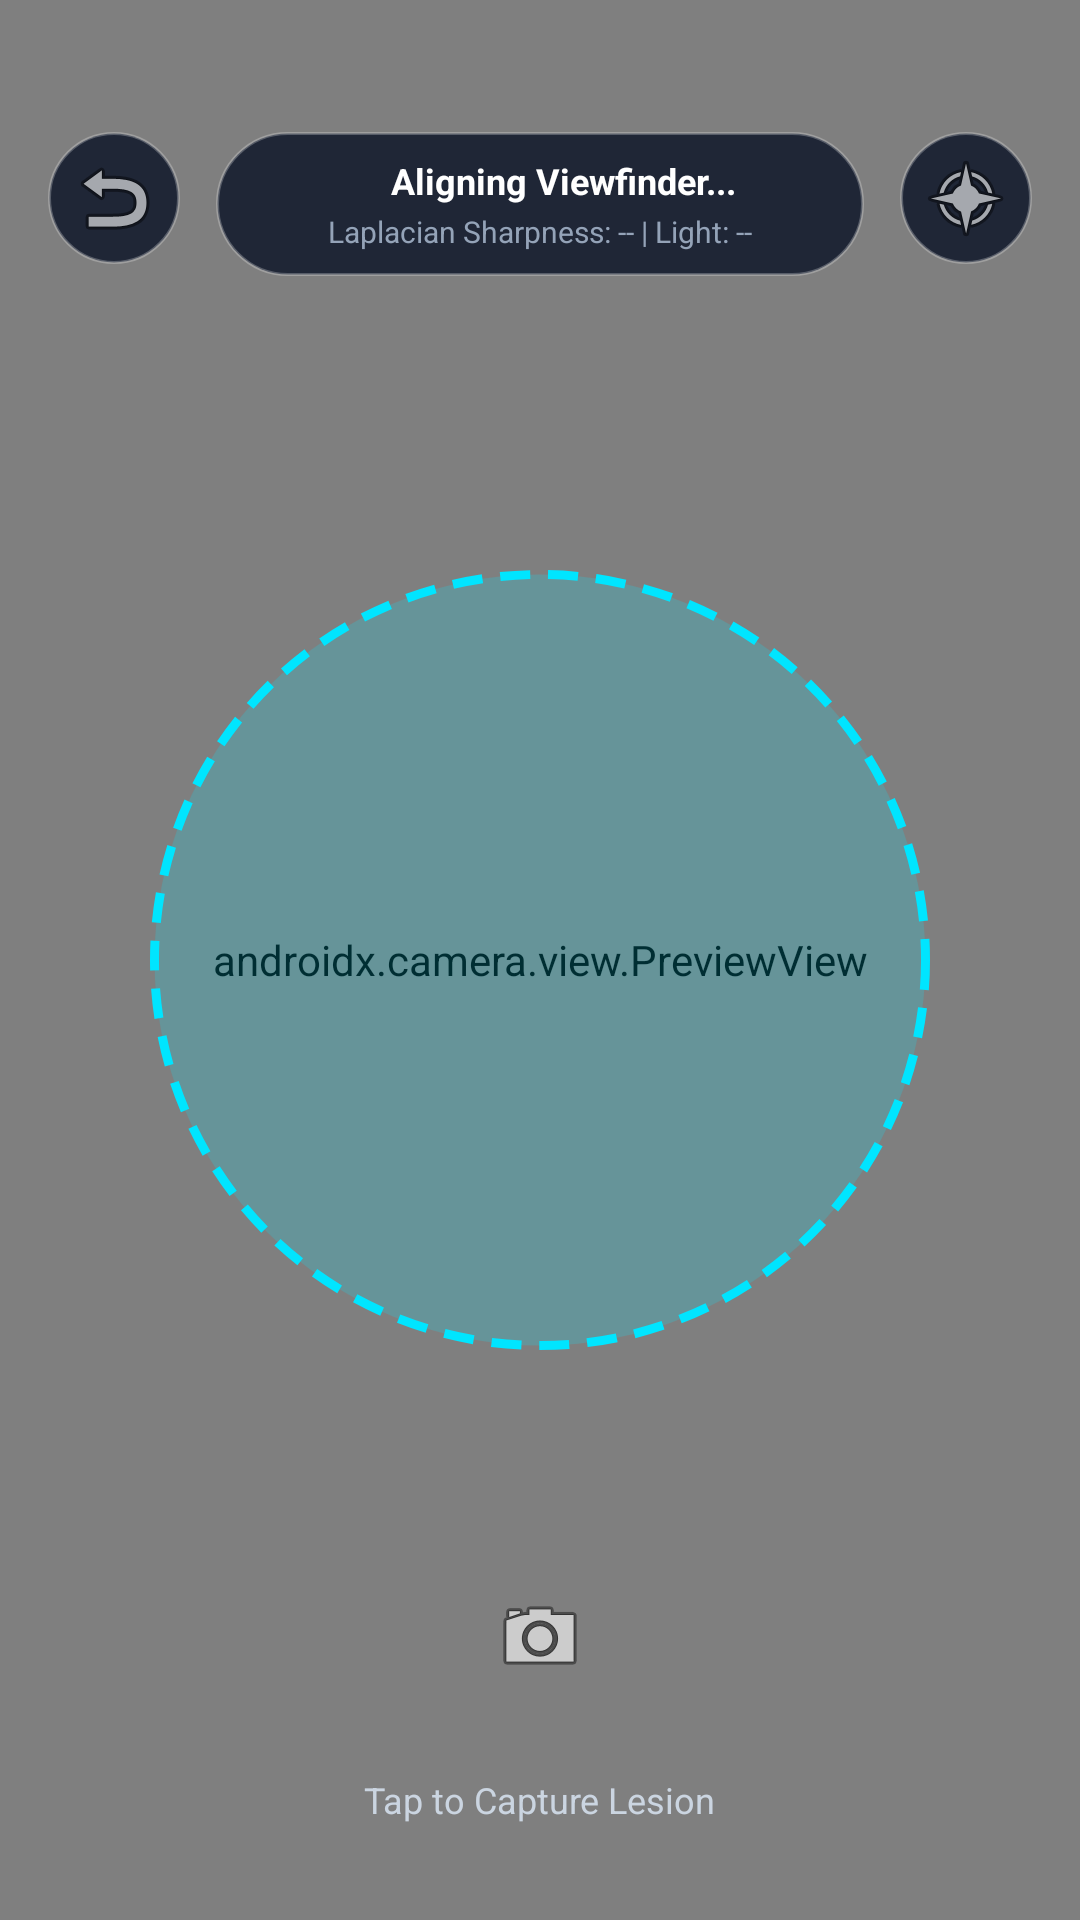

Layout XML and referenced resources for this Android screen:
<!-- AndroidManifest.xml: application theme Theme.DermaTrace -->
<!-- res/layout/activity_camera.xml -->
<?xml version="1.0" encoding="utf-8"?>
<androidx.constraintlayout.widget.ConstraintLayout xmlns:android="http://schemas.android.com/apk/res/android"
    xmlns:app="http://schemas.android.com/apk/res-auto"
    android:layout_width="match_parent"
    android:layout_height="match_parent"
    android:background="#0A0F1D">

    
    <androidx.camera.view.PreviewView
        android:id="@+id/previewView"
        android:layout_width="match_parent"
        android:layout_height="match_parent" />

    
    <ImageView
        android:id="@+id/ivGhostOverlay"
        android:layout_width="260dp"
        android:layout_height="260dp"
        android:alpha="0.45"
        android:scaleType="centerCrop"
        android:visibility="gone"
        app:layout_constraintBottom_toBottomOf="parent"
        app:layout_constraintEnd_toEndOf="parent"
        app:layout_constraintStart_toStartOf="parent"
        app:layout_constraintTop_toTopOf="parent" />

    
    <View
        android:id="@+id/reticleRing"
        android:layout_width="260dp"
        android:layout_height="260dp"
        android:background="@drawable/bg_reticle_circle"
        app:layout_constraintBottom_toBottomOf="parent"
        app:layout_constraintEnd_toEndOf="parent"
        app:layout_constraintStart_toStartOf="parent"
        app:layout_constraintTop_toTopOf="parent" />

    
    <ImageButton
        android:id="@+id/btnBack"
        android:layout_width="44dp"
        android:layout_height="44dp"
        android:layout_marginStart="16dp"
        android:layout_marginTop="44dp"
        android:background="@drawable/bg_pill_guidance"
        android:contentDescription="Exit Camera"
        android:padding="10dp"
        android:src="@android:drawable/ic_menu_revert"
        app:layout_constraintStart_toStartOf="parent"
        app:layout_constraintTop_toTopOf="parent" />

    <ImageButton
        android:id="@+id/btnToggleTorch"
        android:layout_width="44dp"
        android:layout_height="44dp"
        android:layout_marginEnd="16dp"
        android:layout_marginTop="44dp"
        android:background="@drawable/bg_pill_guidance"
        android:contentDescription="Torch Toggle"
        android:padding="10dp"
        android:src="@android:drawable/ic_menu_compass"
        app:layout_constraintEnd_toEndOf="parent"
        app:layout_constraintTop_toTopOf="parent" />

    
    <LinearLayout
        android:id="@+id/guidancePill"
        android:layout_width="0dp"
        android:layout_height="wrap_content"
        android:layout_marginHorizontal="12dp"
        android:layout_marginTop="44dp"
        android:background="@drawable/bg_pill_guidance"
        android:gravity="center"
        android:orientation="vertical"
        android:paddingHorizontal="16dp"
        android:paddingVertical="8dp"
        app:layout_constraintEnd_toStartOf="@id/btnToggleTorch"
        app:layout_constraintStart_toEndOf="@id/btnBack"
        app:layout_constraintTop_toTopOf="parent">

        <LinearLayout
            android:layout_width="wrap_content"
            android:layout_height="wrap_content"
            android:gravity="center_vertical"
            android:orientation="horizontal">

            <View
                android:id="@+id/statusDot"
                android:layout_width="8dp"
                android:layout_height="8dp"
                android:layout_marginEnd="8dp"
                android:background="@drawable/bg_status_dot_ready" />

            <TextView
                android:id="@+id/tvGuidanceTitle"
                android:layout_width="wrap_content"
                android:layout_height="wrap_content"
                android:text="Aligning Viewfinder..."
                android:textColor="#FFFFFF"
                android:textSize="12sp"
                android:textStyle="bold" />
        </LinearLayout>

        <TextView
            android:id="@+id/tvQualityMetrics"
            android:layout_width="wrap_content"
            android:layout_height="wrap_content"
            android:layout_marginTop="2dp"
            android:text="Laplacian Sharpness: -- | Light: --"
            android:textColor="#94A3B8"
            android:textSize="10sp" />
    </LinearLayout>

    
    <LinearLayout
        android:id="@+id/ghostControlDock"
        android:layout_width="0dp"
        android:layout_height="wrap_content"
        android:layout_marginHorizontal="24dp"
        android:layout_marginBottom="16dp"
        android:background="@drawable/bg_ghost_controls"
        android:gravity="center_vertical"
        android:orientation="horizontal"
        android:paddingHorizontal="14dp"
        android:paddingVertical="8dp"
        android:visibility="gone"
        app:layout_constraintBottom_toTopOf="@id/bottomDeck"
        app:layout_constraintEnd_toEndOf="parent"
        app:layout_constraintStart_toStartOf="parent">

        <TextView
            android:id="@+id/tvGhostLabel"
            android:layout_width="wrap_content"
            android:layout_height="wrap_content"
            android:text="👻 Ghost Align"
            android:textColor="#38BDF8"
            android:textSize="11sp"
            android:textStyle="bold" />

        <SeekBar
            android:id="@+id/seekGhostAlpha"
            android:layout_width="0dp"
            android:layout_height="wrap_content"
            android:layout_weight="1"
            android:max="100"
            android:progress="45"
            android:progressBackgroundTint="#475569"
            android:progressTint="#38BDF8"
            android:thumbTint="#38BDF8" />

        <TextView
            android:id="@+id/tvGhostAlphaValue"
            android:layout_width="32dp"
            android:layout_height="wrap_content"
            android:gravity="end"
            android:text="45%"
            android:textColor="#E2E8F0"
            android:textSize="11sp" />
    </LinearLayout>

    
    <LinearLayout
        android:id="@+id/bottomDeck"
        android:layout_width="match_parent"
        android:layout_height="wrap_content"
        android:layout_marginBottom="32dp"
        android:gravity="center"
        android:orientation="vertical"
        app:layout_constraintBottom_toBottomOf="parent">

        
        <ImageButton
            android:id="@+id/btnCapture"
            android:layout_width="76dp"
            android:layout_height="76dp"
            android:background="@drawable/bg_shutter_button"
            android:contentDescription="Capture Scan"
            android:elevation="12dp"
            android:src="@android:drawable/ic_menu_camera" />

        <TextView
            android:id="@+id/tvShutterHint"
            android:layout_width="wrap_content"
            android:layout_height="wrap_content"
            android:layout_marginTop="8dp"
            android:text="Tap to Capture Lesion"
            android:textColor="#CBD5E1"
            android:textSize="12sp" />
    </LinearLayout>

</androidx.constraintlayout.widget.ConstraintLayout>
<!-- resources referenced by this layout -->
<resources>
  <!-- drawable bg_ghost_controls (drawable) -->
  <?xml version="1.0" encoding="utf-8"?>
  <shape xmlns:android="http://schemas.android.com/apk/res/android"
      android:shape="rectangle">
      <solid android:color="#CC111827" />
      <stroke
          android:width="1dp"
          android:color="#33FFFFFF" />
      <corners android:radius="16dp" />
  </shape>
  <!-- drawable bg_pill_guidance (drawable) -->
  <?xml version="1.0" encoding="utf-8"?>
  <shape xmlns:android="http://schemas.android.com/apk/res/android"
      android:shape="rectangle">
      <solid android:color="#D90F172A" />
      <stroke
          android:width="1dp"
          android:color="#40FFFFFF" />
      <corners android:radius="24dp" />
  </shape>
  <!-- drawable bg_reticle_circle (drawable) -->
  <?xml version="1.0" encoding="utf-8"?>
  <shape xmlns:android="http://schemas.android.com/apk/res/android"
      android:shape="oval">
      <stroke
          android:width="3dp"
          android:color="@color/reticle_neon"
          android:dashWidth="10dp"
          android:dashGap="6dp" />
      <solid android:color="@color/reticle_glow" />
  </shape>
  <style name="Theme.DermaTrace" parent="Theme.MaterialComponents.Light.NoActionBar">
          
          <item name="colorPrimary">@color/primary_teal</item>
          <item name="colorPrimaryVariant">#0369A1</item>
          <item name="colorOnPrimary">#FFFFFF</item>
          
          
          <item name="colorSecondary">#0EA5E9</item>
          <item name="colorSecondaryVariant">#0284C7</item>
          <item name="colorOnSecondary">#FFFFFF</item>
          
          
          <item name="android:statusBarColor">#000000</item>
          <item name="android:navigationBarColor">#000000</item>
          <item name="android:windowBackground">#000000</item>
          <item name="android:colorBackground">#000000</item>
      </style>
  <color name="reticle_neon">#00E5FF</color>
  <color name="reticle_glow">#3300E5FF</color>
  <color name="primary_teal">#0284C7</color>
</resources>
